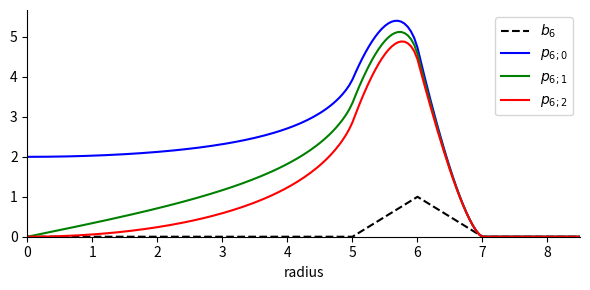

Source code (Python):
from __future__ import print_function, division

import numpy as np
from numpy import log, arctan2
import matplotlib.pyplot as plt

R = 6
rmax = 8.5

fig = plt.figure(figsize=(6, 3), frameon=False)

ax = plt.gca()
ax.spines['top'].set_visible(False)
ax.spines['right'].set_visible(False)

plt.xlim((0, rmax))
plt.xlabel('radius')

r = np.linspace(0, rmax, int(rmax * 20 + 1))
r[0] = np.finfo(float).eps  # (to avoid division by 0)

def sqrtp(x):
    return np.sqrt(x, where=x > 0, out=np.zeros_like(x))
zRm1 = sqrtp((R - 1)**2 - r**2)
zR   = sqrtp( R**2      - r**2)
zRp1 = sqrtp((R + 1)**2 - r**2)

rhoRm1 = np.maximum(r, R - 1)
rhoR   = np.maximum(r, R    )
rhoRp1 = np.maximum(r, R + 1)

def F_1(z, rho):
    return 1/2 * z * rho / r + 1/2 * r * log(z + rho)

def F0(z, rho):
    return z

def F1(z, rho):
    return r * log(z + rho)

def F2(z, rho):
    return r * arctan2(z, r)

F = {-1: F_1, 0: F0, 1: F1, 2: F2}

def p(n):
    return 4 * (r * F[n - 1](zR, rhoR) - R * F[n](zR, rhoR)) - \
           2 * (r * F[n - 1](zRm1, rhoRm1) - (R - 1) * F[n](zRm1, rhoRm1)) - \
           2 * (r * F[n - 1](zRp1, rhoRp1) - (R + 1) * F[n](zRp1, rhoRp1))

plt.plot([0, R - 1, R, R + 1, rmax],
         [0,     0, 1,     0,    0],
         'k--', label='$b_{}$'.format(R))
lpR = '$p_{' + str(R) + ';'
plt.plot(r, p(0), 'b', label=lpR+'0}$')
plt.plot(r, p(1), 'g', label=lpR+'1}$')
plt.plot(r, p(2), 'r', label=lpR+'2}$')

plt.ylim(bottom=0)

plt.legend()
plt.tight_layout()

# plt.savefig('rbasex-pRn.svg')
# plt.show()
